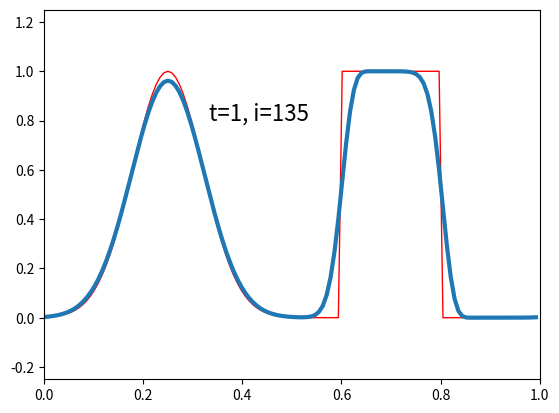

Source code (Python):
"""
u_t + (c(x) u)_x = 0 on [a,b]
with u(b) = u(a)
"""
import numpy as np
import matplotlib.pyplot as plt


def gaussian(x):
    u = np.exp(-100 * (x - 0.25)**2)
    return u


def step(x):
    u = np.zeros(x.shape)
    for j in range(len(x)):
        if (x[j] >= 0.6) and (x[j] <= 0.8):
            u[j] = 1.0

    return u


def c(x):
    return 1.0 + 0.0 * x
    #return 2.0 + np.sin(2 * np.pi * x)

T = 1.0
gamma = 0.95
nx = 128

x, hx = np.linspace(0, 1, nx, endpoint=False, retstep=True)
xx = np.linspace(0, 1-hx, 1000)

ht = hx * gamma / c(x).max()
nt = int(np.ceil(T/ht))
ht = T/nt

print('T = %g' % T)
print('tsteps = %d' % nt)
print('    hx = %g' % hx)
print('    ht = %g' % ht)
print('lambda = %g' % gamma)

J = np.arange(0, nx)  # all vertices
Jm1 = np.roll(J, 1)
Jp1 = np.roll(J, -1)

u = gaussian(x) + step(x)
u0 = u.copy()

plt.ion()
fig, ax = plt.subplots()
ax.plot(x, u0, 'r-', linewidth=1)
uline, = ax.plot(x, u, '-', linewidth=3)
txt = ax.text(1.0 / 3.0, 0.8, 't=%g, i=%g' % (0.0, 0), fontsize=16)


method = 'constant'

for n in range(1, nt+1):

    ci = c(x[Jp1])  # at x = i + 1/2

    flux = ci * (u[J] + u[Jp1]) - np.abs(ci) * (u[Jp1] - u[J])
    flux /= 2
    u[J] = u[J] - (ht / hx) * (flux[J] - flux[Jm1])

    uline.set_ydata(u)
    txt.set_text('t=%g, i=%g' % (n * ht, n))
    ax.axis([0, 1, -0.25, 1.25])
    fig.canvas.draw()
    fig.canvas.flush_events()

plt.show(block=True)
